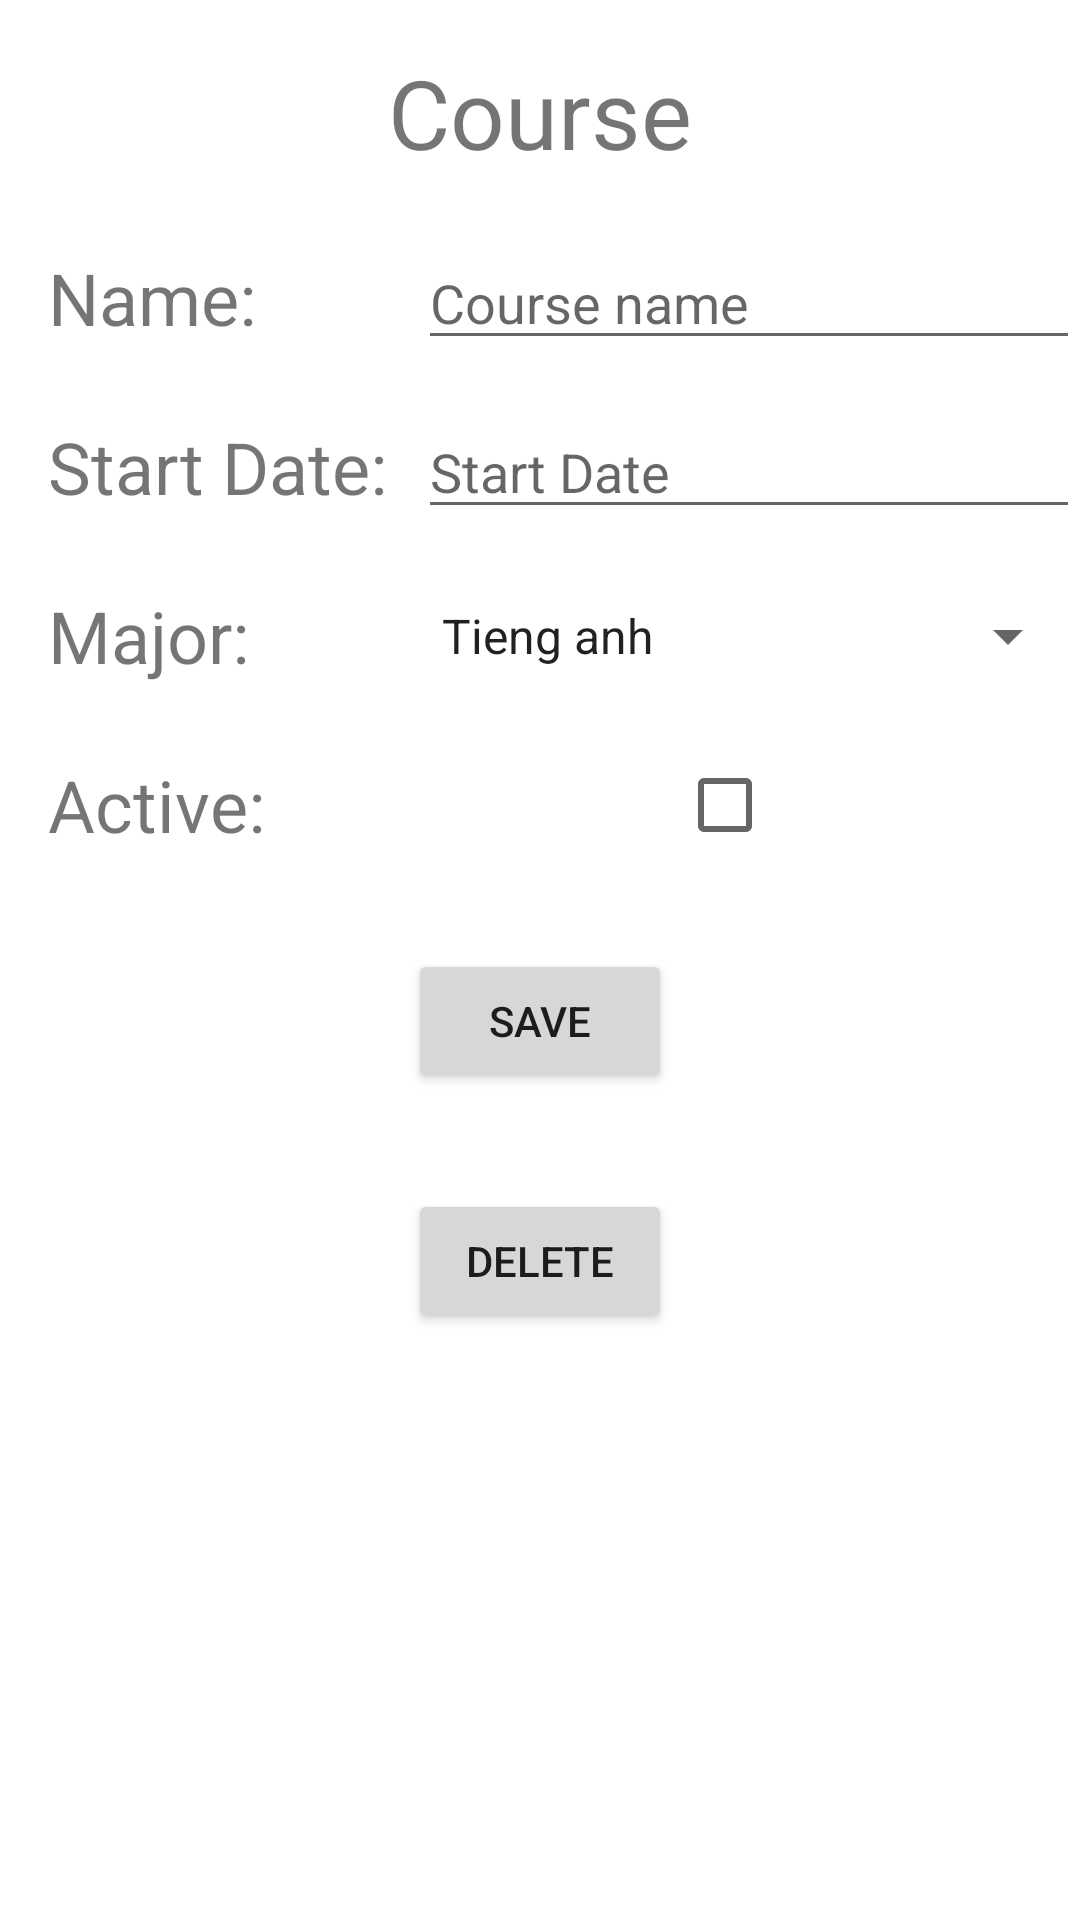

Reconstruct the res/layout file that produces this screen, plus the resources it refers to.
<!-- AndroidManifest.xml: application theme Theme.NguyenQuocKhanhKT2Bai2 -->
<!-- res/layout/activity_main2.xml -->
<?xml version="1.0" encoding="utf-8"?>
<androidx.constraintlayout.widget.ConstraintLayout
    xmlns:android="http://schemas.android.com/apk/res/android"
    xmlns:app="http://schemas.android.com/apk/res-auto"
    xmlns:tools="http://schemas.android.com/tools"
    android:layout_width="match_parent"
    android:layout_height="match_parent"
    tools:context=".MainActivity2">

    <TextView
        android:id="@+id/text_title"
        android:layout_width="match_parent"
        android:layout_height="wrap_content"
        android:layout_marginTop="16dp"
        android:text="Course"
        android:gravity="center"
        android:textSize="32sp"
        app:layout_constraintTop_toTopOf="parent"/>

    <TextView
        android:id="@+id/text_name"
        android:layout_width="wrap_content"
        android:layout_height="wrap_content"
        android:layout_marginTop="24dp"
        android:layout_marginStart="16dp"
        android:text="Name: "
        android:textSize="24sp"
        app:layout_constraintStart_toStartOf="parent"
        app:layout_constraintTop_toBottomOf="@id/text_title"/>

    <EditText
        android:id="@+id/et_name"
        android:layout_width="0dp"
        android:layout_height="wrap_content"
        android:layout_marginStart="48dp"
        android:hint="Course name"
        app:layout_constraintStart_toEndOf="@id/text_name"
        app:layout_constraintTop_toTopOf="@id/text_name"
        app:layout_constraintEnd_toEndOf="parent"
        app:layout_constraintBottom_toBottomOf="@id/text_name"/>

    <TextView
        android:id="@+id/text_date"
        android:layout_width="wrap_content"
        android:layout_height="wrap_content"
        android:layout_marginTop="24dp"
        android:text="Start Date: "
        android:textSize="24sp"
        app:layout_constraintStart_toStartOf="@id/text_name"
        app:layout_constraintTop_toBottomOf="@id/text_name"/>

    <EditText
        android:id="@+id/et_date"
        android:layout_width="0dp"
        android:layout_height="wrap_content"
        android:hint="Start Date"
        app:layout_constraintStart_toStartOf="@id/et_name"
        app:layout_constraintTop_toTopOf="@id/text_date"
        app:layout_constraintEnd_toEndOf="parent"
        app:layout_constraintBottom_toBottomOf="@id/text_date"/>

    <TextView
        android:id="@+id/text_major"
        android:layout_width="wrap_content"
        android:layout_height="wrap_content"
        android:layout_marginTop="24dp"
        android:text="Major: "
        android:textSize="24sp"
        app:layout_constraintStart_toStartOf="@id/text_name"
        app:layout_constraintTop_toBottomOf="@id/text_date"/>

    <Spinner
        android:id="@+id/sn_major"
        android:layout_width="0dp"
        android:layout_height="wrap_content"
        android:entries="@array/major"
        app:layout_constraintStart_toStartOf="@id/et_name"
        app:layout_constraintTop_toTopOf="@id/text_major"
        app:layout_constraintEnd_toEndOf="parent"
        app:layout_constraintBottom_toBottomOf="@id/text_major"/>

    <TextView
        android:id="@+id/text_active"
        android:layout_width="wrap_content"
        android:layout_height="wrap_content"
        android:layout_marginTop="24dp"
        android:text="Active: "
        android:textSize="24sp"
        app:layout_constraintStart_toStartOf="@id/text_name"
        app:layout_constraintTop_toBottomOf="@id/text_major"/>

    <CheckBox
        android:id="@+id/cb_active"
        android:layout_width="wrap_content"
        android:layout_height="wrap_content"
        app:layout_constraintStart_toStartOf="@id/et_name"
        app:layout_constraintTop_toTopOf="@id/text_active"
        app:layout_constraintEnd_toEndOf="parent"
        app:layout_constraintBottom_toBottomOf="@id/text_active"/>

    <Button
        android:id="@+id/btn_save"
        android:layout_width="wrap_content"
        android:layout_height="wrap_content"
        android:layout_marginTop="32dp"
        android:text="Save"
        app:layout_constraintStart_toStartOf="parent"
        app:layout_constraintEnd_toEndOf="parent"
        app:layout_constraintTop_toBottomOf="@id/text_active"/>

    <Button
        android:id="@+id/btn_delete"
        android:layout_width="wrap_content"
        android:layout_height="wrap_content"
        android:layout_marginTop="32dp"
        android:text="Delete"
        app:layout_constraintStart_toStartOf="parent"
        app:layout_constraintEnd_toEndOf="parent"
        app:layout_constraintTop_toBottomOf="@id/btn_save"/>


</androidx.constraintlayout.widget.ConstraintLayout>
<!-- resources referenced by this layout -->
<resources>
  <string-array name="major">
          <item>Tieng anh</item>
          <item>CNTT</item>
          <item>Kinh te</item>
          <item>Truyen Thong</item>
      </string-array>
  <style name="Theme.NguyenQuocKhanhKT2Bai2" parent="Theme.MaterialComponents.DayNight.DarkActionBar">
          
          <item name="colorPrimary">@color/purple_500</item>
          <item name="colorPrimaryVariant">@color/purple_700</item>
          <item name="colorOnPrimary">@color/white</item>
          
          <item name="colorSecondary">@color/teal_200</item>
          <item name="colorSecondaryVariant">@color/teal_700</item>
          <item name="colorOnSecondary">@color/black</item>
          
          <item name="android:statusBarColor" tools:targetApi="l">?attr/colorPrimaryVariant</item>
          
      </style>
  <color name="purple_500">#FF6200EE</color>
  <color name="purple_700">#FF3700B3</color>
  <color name="white">#FFFFFFFF</color>
  <color name="teal_200">#FF03DAC5</color>
  <color name="teal_700">#FF018786</color>
  <color name="black">#FF000000</color>
</resources>
